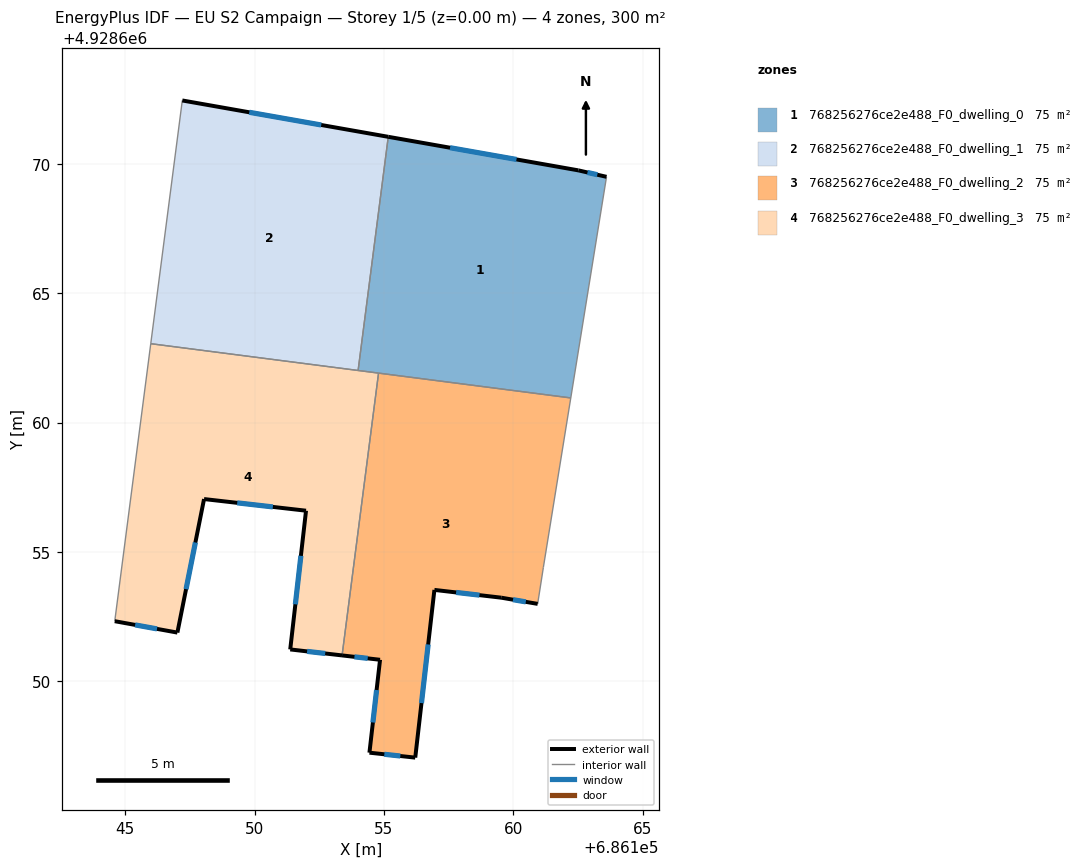
=== STOREY PLAN SPEC (per zone: floor XY polygon, exterior-wall plan segments, windows/doors) ===
zone 1: 768256276ce2e488_F0_dwelling_0  (75.0 m²)
  floor: (686163.60, 4928669.49) (686162.22, 4928660.95) (686154.00, 4928662.01) (686155.17, 4928671.04) (686162.51, 4928669.74)
  exterior wall: (686162.51, 4928669.74) – (686155.17, 4928671.04)  [7.5 m]
    window: (686160.12, 4928670.17) – (686157.55, 4928670.62)  [2.7 m²]
  exterior wall: (686163.60, 4928669.49) – (686162.51, 4928669.74)  [1.1 m]
    window: (686163.24, 4928669.58) – (686162.86, 4928669.66)  [0.4 m²]
  interior walls: 4
zone 2: 768256276ce2e488_F0_dwelling_1  (75.0 m²)
  floor: (686155.17, 4928671.04) (686154.00, 4928662.01) (686145.99, 4928663.05) (686147.21, 4928672.44)
  exterior wall: (686155.17, 4928671.04) – (686147.21, 4928672.44)  [8.1 m]
    window: (686152.58, 4928671.50) – (686149.80, 4928671.99)  [3.0 m²]
  interior walls: 3
zone 3: 768256276ce2e488_F0_dwelling_2  (75.0 m²)
  floor: (686162.22, 4928660.95) (686161.16, 4928654.40) (686160.94, 4928652.99) (686159.53, 4928653.23) (686156.95, 4928653.53) (686156.21, 4928647.05) (686154.44, 4928647.25) (686154.85, 4928650.83) (686153.38, 4928651.00) (686154.79, 4928661.91)
  exterior wall: (686159.53, 4928653.23) – (686160.94, 4928652.99)  [1.4 m]
    window: (686159.99, 4928653.16) – (686160.48, 4928653.07)  [0.5 m²]
  exterior wall: (686156.95, 4928653.53) – (686159.53, 4928653.23)  [2.6 m]
    window: (686157.79, 4928653.44) – (686158.69, 4928653.33)  [1.0 m²]
  exterior wall: (686156.21, 4928647.05) – (686156.95, 4928653.53)  [6.5 m]
    window: (686156.45, 4928649.16) – (686156.71, 4928651.43)  [2.4 m²]
  exterior wall: (686154.44, 4928647.25) – (686156.21, 4928647.05)  [1.8 m]
    window: (686155.01, 4928647.18) – (686155.63, 4928647.12)  [0.7 m²]
  exterior wall: (686154.85, 4928650.83) – (686154.44, 4928647.25)  [3.6 m]
    window: (686154.72, 4928649.67) – (686154.57, 4928648.41)  [1.3 m²]
  exterior wall: (686153.38, 4928651.00) – (686154.85, 4928650.83)  [1.5 m]
    window: (686153.86, 4928650.95) – (686154.37, 4928650.89)  [0.5 m²]
  interior walls: 4
zone 4: 768256276ce2e488_F0_dwelling_3  (75.0 m²)
  floor: (686154.79, 4928661.91) (686153.38, 4928651.00) (686151.38, 4928651.23) (686151.99, 4928656.59) (686148.05, 4928657.04) (686147.02, 4928651.88) (686144.60, 4928652.33) (686145.99, 4928663.05)
  exterior wall: (686151.38, 4928651.23) – (686153.38, 4928651.00)  [2.0 m]
    window: (686152.03, 4928651.16) – (686152.73, 4928651.08)  [0.7 m²]
  exterior wall: (686151.99, 4928656.59) – (686151.38, 4928651.23)  [5.4 m]
    window: (686151.79, 4928654.85) – (686151.58, 4928652.98)  [2.0 m²]
  exterior wall: (686148.05, 4928657.04) – (686151.99, 4928656.59)  [4.0 m]
    window: (686149.33, 4928656.90) – (686150.71, 4928656.74)  [1.5 m²]
  exterior wall: (686147.02, 4928651.88) – (686148.05, 4928657.04)  [5.3 m]
    window: (686147.35, 4928653.56) – (686147.71, 4928655.37)  [1.9 m²]
  exterior wall: (686144.60, 4928652.33) – (686147.02, 4928651.88)  [2.5 m]
    window: (686145.39, 4928652.18) – (686146.23, 4928652.03)  [0.9 m²]
  interior walls: 4

=== DERIVED (storey summary) ===
Building: EU S2 Campaign
Storey: 1 of 5  (floor level z = 0.00 m)
Storey gross floor area: 300.0 m²
Zones on this storey: 4
  - 768256276ce2e488_F0_dwelling_0: floor 75.0 m²; exterior wall 8.6 m (25.7 m²); 2 window(s) 3.1 m²; WWR 12.2%
  - 768256276ce2e488_F0_dwelling_1: floor 75.0 m²; exterior wall 8.1 m (24.2 m²); 1 window(s) 3.0 m²; WWR 12.2%
  - 768256276ce2e488_F0_dwelling_2: floor 75.0 m²; exterior wall 17.4 m (52.3 m²); 6 window(s) 6.4 m²; WWR 12.2%
  - 768256276ce2e488_F0_dwelling_3: floor 75.0 m²; exterior wall 19.1 m (57.3 m²); 5 window(s) 7.0 m²; WWR 12.2%
Zone adjacency (shared interzone walls):
  - 768256276ce2e488_F0_dwelling_0 ↔ 768256276ce2e488_F0_dwelling_1
  - 768256276ce2e488_F0_dwelling_0 ↔ 768256276ce2e488_F0_dwelling_2
  - 768256276ce2e488_F0_dwelling_0 ↔ 768256276ce2e488_F0_dwelling_3
  - 768256276ce2e488_F0_dwelling_1 ↔ 768256276ce2e488_F0_dwelling_3
  - 768256276ce2e488_F0_dwelling_2 ↔ 768256276ce2e488_F0_dwelling_3